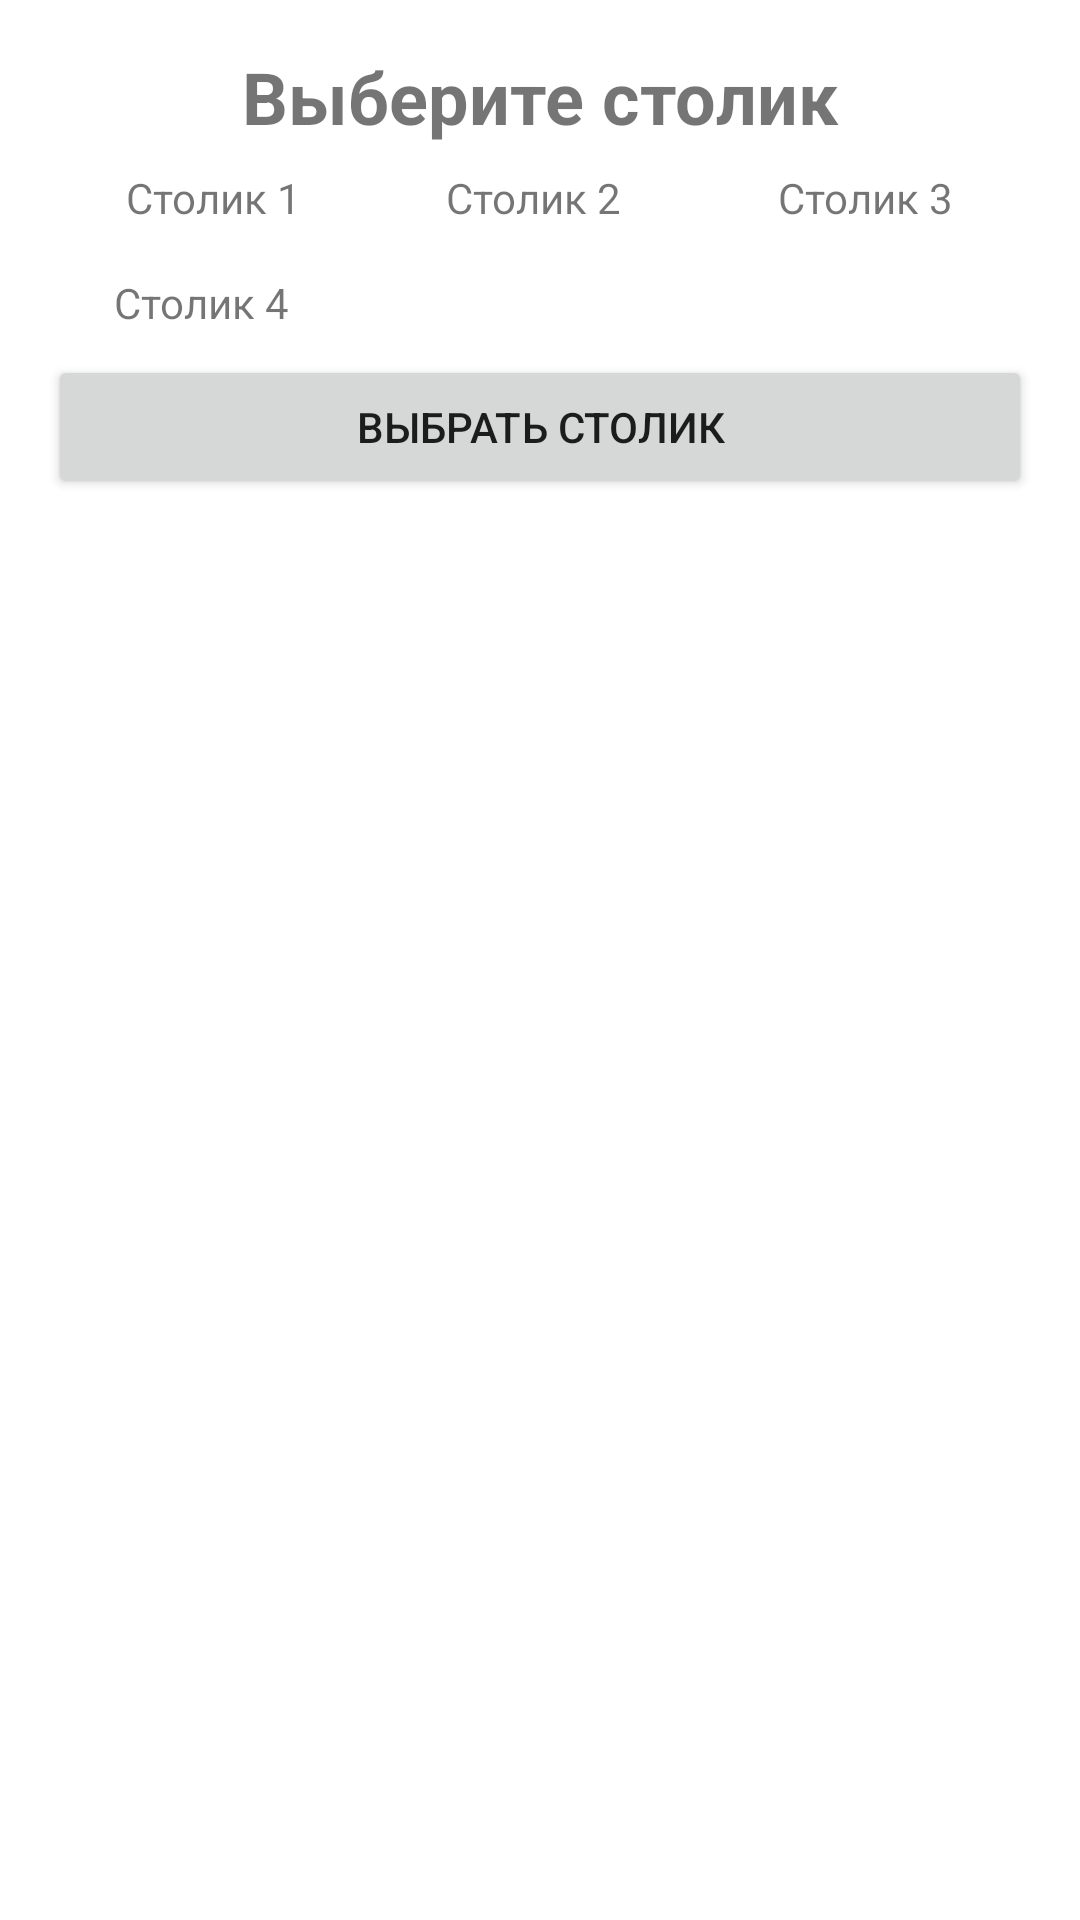

Layout XML and referenced resources for this Android screen:
<!-- AndroidManifest.xml: application theme Theme.Diplom2 -->
<!-- res/layout/activity_reserve_table.xml -->
<?xml version="1.0" encoding="utf-8"?>
<LinearLayout xmlns:android="http://schemas.android.com/apk/res/android"
    xmlns:tools="http://schemas.android.com/tools"
    android:layout_width="match_parent"
    android:layout_height="match_parent"
    android:orientation="vertical"
    android:paddingStart="16dp"
    android:paddingEnd="16dp"
    android:paddingTop="16dp"
    android:paddingBottom="16dp"
    tools:context=".ReserveTable">

    <TextView
        android:layout_width="match_parent"
        android:layout_height="wrap_content"
        android:text="Выберите столик"
        android:textSize="24sp"
        android:textStyle="bold"
        android:gravity="center_vertical|center_horizontal" />

    <GridLayout
        android:id="@+id/tableGridLayout"
        android:layout_width="match_parent"
        android:layout_height="wrap_content"
        android:columnCount="3"
        android:rowCount="2"
        android:alignmentMode="alignMargins"
        android:columnOrderPreserved="true">

        
        <LinearLayout
            android:id="@+id/table1Layout"
            android:layout_width="0dp"
            android:layout_height="wrap_content"
            android:orientation="horizontal"
            android:layout_columnWeight="1"
            android:layout_marginStart="8dp"
            android:layout_marginTop="8dp"
            android:layout_marginEnd="4dp"
            android:layout_marginBottom="8dp"
            android:gravity="center">

            <TextView
                android:id="@+id/textViewTable1"
                android:layout_width="wrap_content"
                android:layout_height="wrap_content"
                android:text="Столик 1"
                android:gravity="center" />

            
        </LinearLayout>

        
        <LinearLayout
            android:id="@+id/table2Layout"
            android:layout_width="0dp"
            android:layout_height="wrap_content"
            android:orientation="horizontal"
            android:layout_columnWeight="1"
            android:layout_margin="8dp"
            android:gravity="center">

            <TextView
                android:id="@+id/textViewTable2"
                android:layout_width="wrap_content"
                android:layout_height="wrap_content"
                android:text="Столик 2"
                android:gravity="center" />

            
        </LinearLayout>

        
        <LinearLayout
            android:id="@+id/table3Layout"
            android:layout_width="0dp"
            android:layout_height="wrap_content"
            android:orientation="horizontal"
            android:layout_columnWeight="1"
            android:layout_margin="8dp"
            android:gravity="center">

            <TextView
                android:id="@+id/textViewTable3"
                android:layout_width="wrap_content"
                android:layout_height="wrap_content"
                android:text="Столик 3"
                android:gravity="center" />

            
        </LinearLayout>

        <LinearLayout
            android:id="@+id/table4Layout"
            android:layout_width="0dp"
            android:layout_height="wrap_content"
            android:orientation="horizontal"
            android:layout_columnWeight="1"
            android:layout_marginStart="4dp"
            android:layout_marginTop="8dp"
            android:layout_marginEnd="8dp"
            android:layout_marginBottom="8dp"
            android:gravity="center">

            <TextView
                android:id="@+id/textViewTable4"
                android:layout_width="wrap_content"
                android:layout_height="wrap_content"
                android:text="Столик 4"
                android:gravity="center" />

            
        </LinearLayout>
    </GridLayout>

    <Button
        android:id="@+id/selectTableButton"
        android:layout_width="match_parent"
        android:layout_height="wrap_content"
        android:text="Выбрать столик" />

</LinearLayout>
<!-- resources referenced by this layout -->
<resources>
  <style name="Theme.Diplom2" parent="Theme.MaterialComponents.DayNight.NoActionBar">
          
          <item name="colorPrimary">@color/purple_500</item>
          <item name="colorPrimaryVariant">@color/purple_700</item>
          <item name="colorOnPrimary">@color/white</item>
          
          <item name="colorSecondary">@color/teal_200</item>
          <item name="colorSecondaryVariant">@color/teal_700</item>
          <item name="colorOnSecondary">@color/black</item>
          
          <item name="android:statusBarColor" tools:targetApi="l">?attr/colorPrimaryVariant</item>
          
      </style>
  <!-- not gathered from this repository: default colours our renderer supplied (Android Studio template values) -->
  <color name="purple_500">#FF6200EE</color>
  <color name="purple_700">#FF3700B3</color>
  <color name="teal_200">#FF03DAC5</color>
  <color name="teal_700">#FF018786</color>
  <color name="black">#FF000000</color>
  <color name="white">#FFFFFFFF</color>
</resources>
